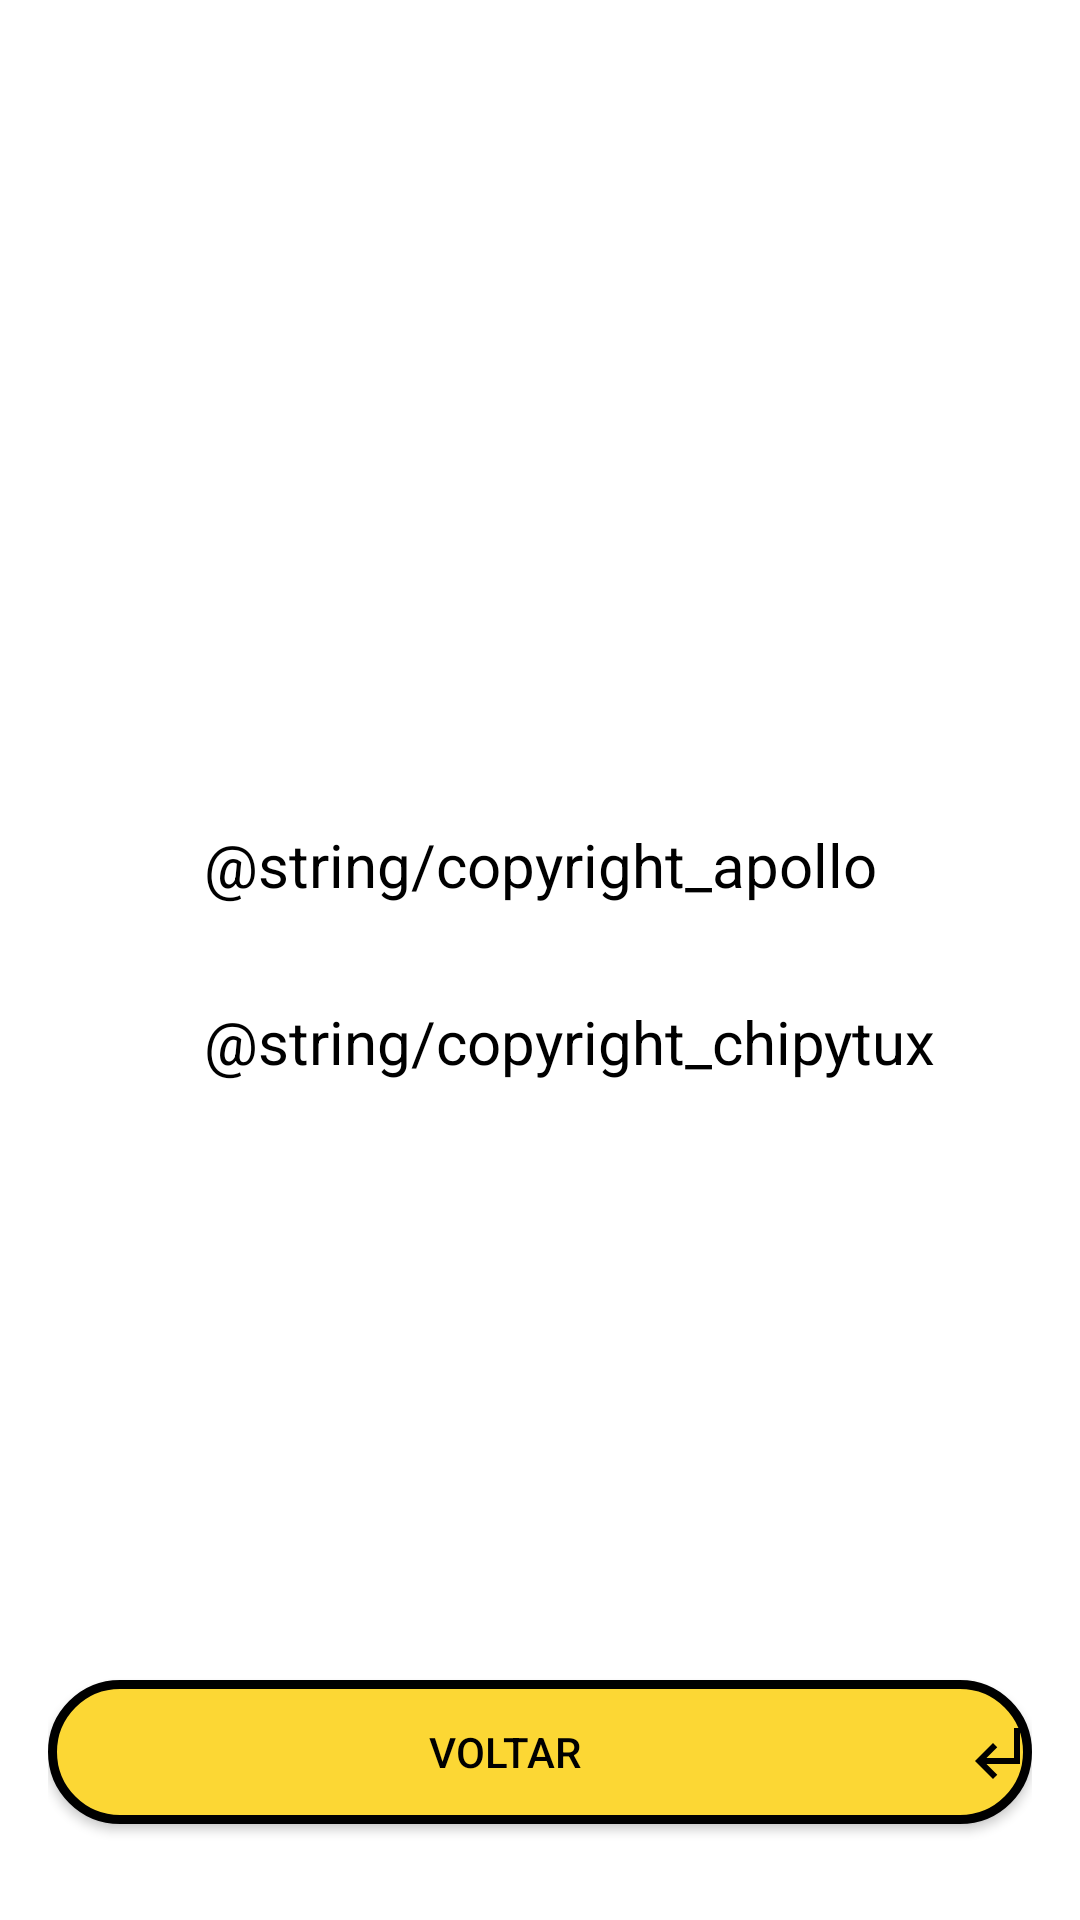

Write the Android layout XML for this screen, with the resource values it uses.
<!-- AndroidManifest.xml: application theme Theme.HelloWorld -->
<!-- res/layout/activity_about.xml -->
<?xml version="1.0" encoding="utf-8"?>
<androidx.constraintlayout.widget.ConstraintLayout xmlns:android="http://schemas.android.com/apk/res/android"
    xmlns:app="http://schemas.android.com/apk/res-auto"
    xmlns:tools="http://schemas.android.com/tools"
    android:layout_width="match_parent"
    android:layout_height="match_parent"
    android:padding="16dp"
    tools:context=".ActivityAbout">

    <TextView
        android:id="@+id/activity_about_txt_apollo"
        android:layout_width="wrap_content"
        android:layout_height="wrap_content"
        android:padding="16dp"
        android:text="@string/copyright_apollo"
        android:textColor="@color/black"
        android:textSize="20sp"
        app:layout_constraintBottom_toTopOf="@+id/activity_about_btn_voltar"
        app:layout_constraintEnd_toEndOf="parent"
        app:layout_constraintStart_toStartOf="parent"
        app:layout_constraintTop_toTopOf="parent" />

    <TextView
        android:id="@+id/activity_about_txt_chipytux"
        android:layout_width="0dp"
        android:layout_height="wrap_content"
        android:padding="16dp"
        android:text="@string/copyright_chipytux"
        android:textColor="@color/black"
        android:textSize="20sp"
        app:layout_constraintEnd_toEndOf="parent"
        app:layout_constraintStart_toStartOf="@+id/activity_about_txt_apollo"
        app:layout_constraintTop_toBottomOf="@+id/activity_about_txt_apollo" />

    <Button
        android:id="@+id/activity_about_btn_voltar"
        android:layout_width="match_parent"
        android:layout_height="wrap_content"
        android:layout_marginBottom="16dp"
        android:background="@drawable/button_round"
        android:drawableRight="@drawable/ic_back_arrow"
        android:text="Voltar"
        android:textColor="@color/black"
        app:layout_constraintBottom_toBottomOf="parent"
        app:layout_constraintEnd_toEndOf="parent"
        app:layout_constraintStart_toStartOf="parent" />
</androidx.constraintlayout.widget.ConstraintLayout>
<!-- resources referenced by this layout -->
<resources>
  <color name="black">#FF000000</color>
  <!-- drawable button_round (drawable) -->
  <?xml version="1.0" encoding="utf-8"?>
  <shape xmlns:android="http://schemas.android.com/apk/res/android">
      <solid android:color="@color/primary"/>
      <corners android:radius="100dp"/>
      <stroke android:color="@color/black" android:width="3dp"/>
  </shape>
  <!-- drawable ic_back_arrow (drawable) -->
  <vector xmlns:android="http://schemas.android.com/apk/res/android"
      android:width="24dp"
      android:height="24dp"
      android:viewportWidth="24"
      android:viewportHeight="24"
      android:tint="@color/black">
    <path
        android:fillColor="@android:color/white"
        android:pathData="M11,9l1.42,1.42L8.83,14H18V4h2v12H8.83l3.59,3.58L11,21l-6,-6 6,-6z"/>
  </vector>
  <style name="Theme.HelloWorld" parent="Theme.MaterialComponents.DayNight.NoActionBar">
          
          <item name="colorPrimary">@color/primary</item>
          <item name="colorPrimaryVariant">@color/primaryDark</item>
          <item name="colorOnPrimary">@color/white</item>
          
          <item name="colorSecondary">@color/primary</item>
          <item name="colorSecondaryVariant">@color/primaryDark</item>
          <item name="colorOnSecondary">@color/black</item>
          
          <item name="android:statusBarColor" tools:targetApi="l">?attr/colorPrimaryVariant</item>
          
      </style>
  <color name="primary">#fcd734</color>
  <color name="primaryDark">#c5a600</color>
  <color name="white">#FFFFFFFF</color>
</resources>
